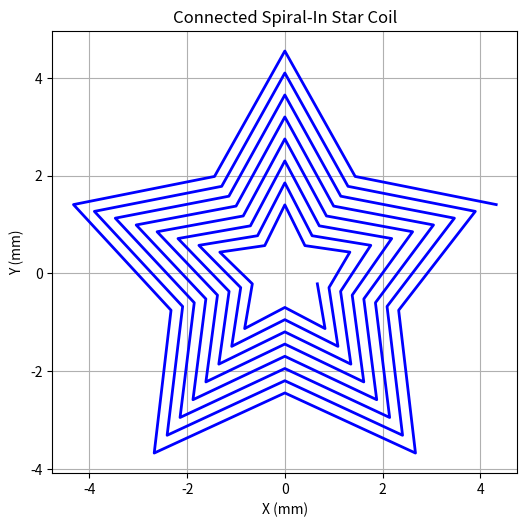

Generate this figure with matplotlib: (Note: this script raises an exception after producing the figure.)
import matplotlib.pyplot as plt
import json
import math
import numpy as np

def distance_btw_points(p1, p2):
    return math.sqrt((p2[0] - p1[0])**2 + (p2[1] - p1[1])**2)

def plot_star_coil(center_x, center_y, initial_radius, turns, spacing, points_per_turn=10):
    # Initialize the plot
    fig, ax = plt.subplots(figsize=(6, 6))

    # Starting point
    radius = initial_radius
    points = []
    angle_step = 2 * math.pi / points_per_turn * -1

    print(f"Inner radius: {radius}, Outer radius: {radius + spacing}")

    for turn in range(turns):
        radius += spacing
        spac_inc = spacing + 0.1 * turn

        for i in range(points_per_turn):
            # Alternate between inner and outer radius
            current_radius = radius - spac_inc if i % 2 == 0 else radius + spac_inc
            # print(f"Turn {turn + 1}, current radius: {current_radius}")
            angle = i * angle_step + turn * 2 * math.pi / points_per_turn

            x = center_x + current_radius * math.cos(angle - (turn) * math.pi/5 - (math.pi/10)) # rotate by offset since there are 5 points on star
            y = center_y + current_radius * math.sin(angle - (turn) * math.pi/5 - (math.pi/10))
        
            print(f"Turn {turn + 1}, point {i + 1}: ({x}, {y})")
            points.append((x, y))
    
    print(f"Radius" , radius)
 
    # Plot the spiral
    x_coords, y_coords = zip(*points)
    ax.plot(x_coords, y_coords, 'b-', linewidth=2)

    # Add labels and set aspect ratio
    ax.set_title("Connected Spiral-In Star Coil")
    ax.set_xlabel("X (mm)")
    ax.set_ylabel("Y (mm)")
    ax.set_aspect('equal', 'box')
    ax.grid(True)

    # Show the plot
    plt.show()


def generate_star_coil_json(center_x, center_y, initial_radius, turns, spacing, filename="star_coil.json", points_per_turn=10):
    radius = initial_radius
    points = []
    angle_step = 2 * math.pi / points_per_turn * -1

    for turn in range(turns):
        radius += spacing
        spac_inc = spacing + 0.1 * turn

        for i in range(points_per_turn):
            # Alternate between inner and outer radius
            current_radius = radius - spac_inc if i % 2 == 0 else radius + spac_inc
            # print(f"Turn {turn + 1}, current radius: {current_radius}")
            angle = i * angle_step + turn * 2 * math.pi / points_per_turn
            x = center_x + current_radius * math.cos(angle - (turn) * math.pi/5 - (math.pi/10)) # rotate by offset since there are 5 points on star
            y = center_y + current_radius * math.sin(angle - (turn) * math.pi/5 - (math.pi/10))
        
            print(f"Turn {turn + 1}, point {i + 1}: ({x}, {y})")
            points.append({"x": x, "y": y})

    # Prepare the JSON data
    json_data = {
        "parameters": {
            "trackWidth": 0.1,  # Example width in mm
            "pinDiameter": 1.0,
            "pinDrillDiameter": 0.8,
            "viaDiameter": 0.8,
            "viaDrillDiameter": 0.4,
        },
        "tracks": {
            "f": [{"width": 0.1, "pts": points}],  # Front layer tracks
            "b": [],  # Back layer tracks (empty in this example)
            "in": []  # Internal layers (empty in this example)
        },
        "vias": [],  # Define vias if needed
        "pads": [],  # Define pads if needed
        "silk": [],  # Define silk screen elements if needed
        "edgeCuts": [],  # Define edge cuts if needed
        "components": []  # Define components if needed
    }

    # Write to a JSON file
    with open(filename, 'w') as json_file:
        json.dump(json_data, json_file, indent=4)
    print(f"Star coil JSON saved to {filename}")

def main():
    # coil = {"center_x": 0, "center_y": 0, "initial_radius": 0.5, "turns": 10, "spacing": 0.6, "points_per_turn": 10}
    coil = {"center_x": 0, "center_y": 0, "initial_radius": 0.7, "turns": 8, "spacing": 0.35, "points_per_turn": 10}

    plot_star_coil(
        center_x=coil["center_x"],
        center_y=coil["center_y"],
        initial_radius=coil["initial_radius"],
        turns=coil["turns"],
        spacing=coil["spacing"],
        points_per_turn=coil["points_per_turn"]
    )

    save_json_file = True
    fn = "star_coil_13_turns_wider.json"
    if save_json_file:
        generate_star_coil_json(
            center_x=coil["center_x"],
            center_y=coil["center_y"],
            initial_radius=coil["initial_radius"],
            turns=coil["turns"],
            spacing=coil["spacing"],
            filename=fn,
            points_per_turn=coil["points_per_turn"]
        )


if __name__ == '__main__':
    main()

    
    # Write to a JSON file
    with open(file_path, 'w') as json_file:
        json.dump(json_data, json_file, indent=4)
    print(f"Star coil JSON saved to coil_json/{filename}")


def main():
    # coil = {"center_x": 0, "center_y": 0, "initial_radius": 0.5, "turns": 10, "spacing": 0.6, "points_per_turn": 10}
    coil = {"center_x": 0, "center_y": 0, "initial_radius": 0.7, "turns": 8, "spacing": 0.35, "track_width": 0.1, "points_per_turn": 10}

    plot_star_coil(
        center_x=coil["center_x"],
        center_y=coil["center_y"],
        initial_radius=coil["initial_radius"],
        turns=coil["turns"],
        spacing=coil["spacing"],
        points_per_turn=coil["points_per_turn"]
    )

    save_json_file = True
    if save_json_file:
        generate_star_coil_json(
            center_x=coil["center_x"],
            center_y=coil["center_y"],
            initial_radius=coil["initial_radius"],
            turns=coil["turns"],
            spacing=coil["spacing"],
            track_width=coil["track_width"],
            points_per_turn=coil["points_per_turn"]
        )


if __name__ == '__main__':
    main()
